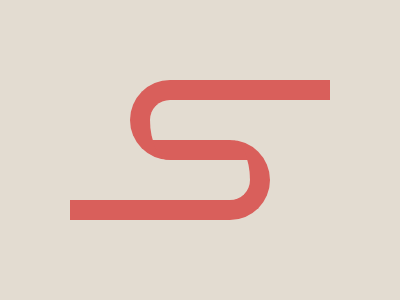

Here is a drawing made with CSS. Write the source that renders it.

<!DOCTYPE html>
<html lang="en">

<head>
  <meta charset="UTF-8" />
  <meta name="viewport" content="width=device-width, initial-scale=1.0" />
  <title>2025/05/05</title>
  <style>
    body {
      min-height: 100dvh;
      margin: 0;
      background: #E3DCD1;
      display: grid;
      place-items: center;
    }

    div {
      width: 100px;
      height: 20px;
      background: #D95F5B;
      border-bottom-left-radius: 40px;
      border-top-right-radius: 40px;
      position: relative;

      &::before,
      &::after {
        content: '';
        position: absolute;
        height: 80px;
        width: 200px;
        box-sizing: border-box;
        border: 20px solid #D95F5B;
      }

      &::before {
        top: -60px;
        right: -80px;
        border-top-left-radius: 40px;
        border-bottom-left-radius: 40px;
        border-right: 0;
        border-bottom: 0;
      }

      &::after {
        left: -80px;
        bottom: -60px;
        border-bottom-right-radius: 40px;
        border-top-right-radius: 40px;
        border-left: 0;
        border-top: 0;
      }
    }
  </style>
</head>

<body>
  <div></div>
</body>

</html>